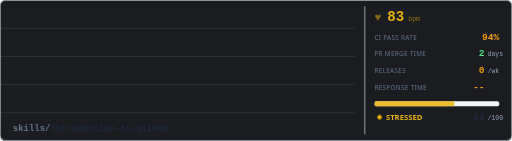
t = 0.00 s
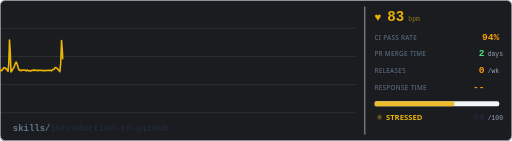
t = 0.31 s
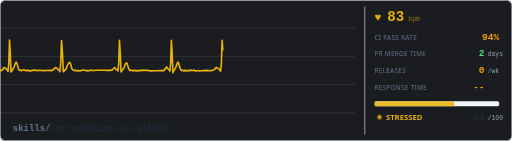
t = 0.94 s
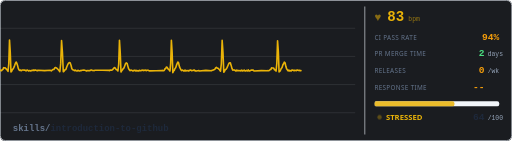
t = 1.25 s
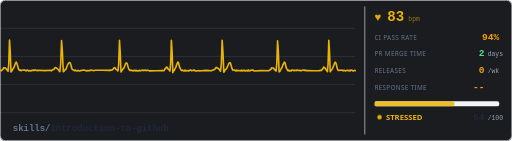
t = 1.56 s
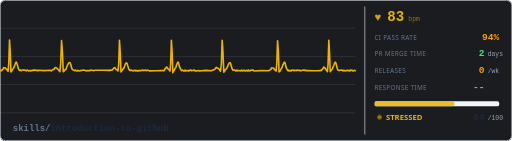
t = 2.19 s

The animated SVG that drew these frames (rendered in a browser with its animation timeline set to each time). Animation: 4 CSS @keyframes rules; one cycle of 2.50 s, repeats indefinitely.

<svg xmlns="http://www.w3.org/2000/svg" width="800" height="220" viewBox="0 0 800 220">
  <defs>
    <style>
      @keyframes trace-fast {
        0% { stroke-dashoffset: 2400; }
        100% { stroke-dashoffset: 0; }
      }
      @keyframes blink {
        0%, 100% { opacity: 1; }
        50% { opacity: 0.3; }
      }
      @keyframes pulse-glow {
        0%, 100% { opacity: 0.5; }
        50% { opacity: 1; }
      }
      @keyframes fade-slow {
        0%, 100% { opacity: 0.4; }
        50% { opacity: 0.7; }
      }
      .bg { fill: #1a1c20; }
      .ecg-line {
        fill: none;
        stroke: #eab308;
        stroke-width: 2.5;
        stroke-linecap: round;
        stroke-linejoin: round;
        /* no filter - avoids render glitch */
        stroke-dasharray: 2400;
        animation: trace-fast 2.5s linear infinite;
      }
      .grid-line { stroke: #262a30; stroke-width: 0.5; }
      .label { fill: #94a3b8; font-family: system-ui, -apple-system, 'Segoe UI', sans-serif; font-size: 10px; text-transform: uppercase; letter-spacing: 0.5px; }
      .val { fill: #e2e8f0; font-family: ui-monospace, 'SF Mono', Consolas, monospace; font-size: 15px; font-weight: bold; }
      .val-unit { fill: #64748b; font-family: ui-monospace, 'SF Mono', Consolas, monospace; font-size: 10px; }
      .val-ci { fill: #f59e0b; font-family: ui-monospace, 'SF Mono', Consolas, monospace; font-size: 15px; font-weight: bold;  }
      .val-pr { fill: #4ade80; font-family: ui-monospace, 'SF Mono', Consolas, monospace; font-size: 15px; font-weight: bold; }
      .val-rel { fill: #f59e0b; font-family: ui-monospace, 'SF Mono', Consolas, monospace; font-size: 15px; font-weight: bold; }
      .val-resp { fill: #f59e0b; font-family: ui-monospace, 'SF Mono', Consolas, monospace; font-size: 15px; font-weight: bold; }
      .repo-name { fill: #e2e8f0; font-family: ui-monospace, 'SF Mono', Consolas, monospace; font-size: 14px; font-weight: bold; }
      .status-text { fill: #eab308; font-family: system-ui, -apple-system, 'Segoe UI', sans-serif; font-size: 12px; font-weight: bold;  }
      .status-dot { fill: #eab308; animation: blink 0.8s ease-in-out infinite; }
      .divider { stroke: #2e3238; stroke-width: 1; }
      .bar-bg { fill: #262a30; rx: 3; }
      .bar-fill { fill: #eab308; rx: 3; opacity: 0.85; }
      .border { fill: none; stroke: #2e3238; stroke-width: 1; rx: 8; }
      .heart { fill: #eab308; animation: pulse-glow 0.6s ease-in-out infinite; font-size: 18px; }
      .bpm { fill: #eab308; font-family: ui-monospace, 'SF Mono', Consolas, monospace; font-size: 22px; font-weight: bold; }
      .bpm-unit { fill: #eab30899; font-family: ui-monospace, 'SF Mono', Consolas, monospace; font-size: 10px; }

      /* Adapt to GitHub light/dark mode */
        .grid-line { stroke: #e2e8f0; }
        .label { fill: #64748b; }
        .val { fill: #1e293b; }
        .val-unit { fill: #94a3b8; }
        .repo-name { fill: #1e293b; }
        .divider { stroke: #e2e8f0; }
        .bar-bg { fill: #f1f5f9; }
        .border { stroke: #e2e8f0; }
        .bpm-unit { fill: #eab30899; }
      }
    </style>
  </defs>

  <rect class="bg" width="800" height="220" rx="8"/>
  
  <rect class="border" x="0.5" y="0.5" width="799" height="219"/>

  <g opacity="0.3">
    <line class="grid-line" x1="0" y1="44" x2="555" y2="44"/>
    <line class="grid-line" x1="0" y1="88" x2="555" y2="88"/>
    <line class="grid-line" x1="0" y1="132" x2="555" y2="132"/>
    <line class="grid-line" x1="0" y1="176" x2="555" y2="176"/>
  </g>

  <path class="ecg-line" d="M 0,110 L 0,109.55 L 1.14,109.83 L 2.29,110.17 L 3.43,108.96 L 4.57,108.14 L 5.71,105.58 L 6.86,106.16 L 8,105.63 L 9.14,107.25 L 10.29,107.8 L 11.43,109.74 L 12.57,111.37 L 13.71,99.45 L 14.86,62.29 L 16,80.89 L 17.14,112.15 L 18.28,110.94 L 19.43,108.36 L 20.57,107.38 L 21.71,105.12 L 22.86,102.32 L 24,99.01 L 25.14,96.69 L 26.28,98.66 L 27.43,102.05 L 28.57,106.71 L 29.71,109 L 30.86,109.93 L 32,109.26 L 33.14,110.28 L 34.28,109.67 L 35.43,109.32 L 36.57,109.12 L 37.71,109.58 L 38.85,109.3 L 40,110.23 L 41.14,110.52 L 42.28,109.17 L 43.43,109.57 L 44.57,110.77 L 45.71,110.27 L 46.85,110.19 L 48,110.83 L 49.14,110.05 L 50.28,109.78 L 51.43,110.01 L 52.57,109.19 L 53.71,109.97 L 54.85,109.29 L 56,109.38 L 57.14,110.11 L 58.28,110.41 L 59.43,109.64 L 69.65,110.22 L 78.74,109.67 L 78.74,109.78 L 80.08,110.55 L 81.42,109.32 L 82.76,108.42 L 84.11,108.47 L 85.45,106.15 L 86.79,105.34 L 88.13,105.98 L 89.47,107.17 L 90.82,108.45 L 92.16,110.16 L 93.5,111.93 L 94.84,98.87 L 96.18,63.25 L 97.53,81.45 L 98.87,112.04 L 100.21,110.94 L 101.55,108.92 L 102.89,108.34 L 104.23,104.51 L 105.58,101.34 L 106.92,98.98 L 108.26,97.71 L 109.6,97.96 L 110.94,101.75 L 112.29,107.33 L 113.63,108.82 L 114.97,109.08 L 116.31,110.26 L 117.65,109.35 L 119,110.37 L 120.34,110.81 L 121.68,109.7 L 123.02,110.3 L 124.36,110.69 L 125.71,110.05 L 127.05,110.24 L 128.39,109.49 L 129.73,109.59 L 131.07,109.23 L 132.41,109.62 L 133.76,109.87 L 135.1,110.7 L 136.44,110.1 L 137.78,110.43 L 139.12,110.02 L 140.47,110.48 L 141.81,109.13 L 143.15,109.25 L 144.49,110.11 L 145.83,109.97 L 147.18,110.26 L 148.52,109.54 L 160.53,109.65 L 171.2,109.88 L 171.2,110.23 L 172.39,109.35 L 173.58,109.45 L 174.77,109.61 L 175.96,108.64 L 177.15,107.23 L 178.34,105.83 L 179.53,105.47 L 180.72,107.23 L 181.91,108.78 L 183.1,108.98 L 184.29,110.8 L 185.48,99.91 L 186.67,62.63 L 187.86,81.47 L 189.05,112.44 L 190.24,110.22 L 191.43,108.71 L 192.62,106.99 L 193.81,105.85 L 195,102.48 L 196.19,99.14 L 197.38,98.1 L 198.57,98.79 L 199.76,103.17 L 200.95,107.3 L 202.14,109.05 L 203.33,110.29 L 204.52,109.45 L 205.71,109.72 L 206.9,110.24 L 208.09,110.79 L 209.28,109.77 L 210.47,109.53 L 211.66,110.68 L 212.85,109.87 L 214.04,110.8 L 215.23,110.18 L 216.42,110.83 L 217.61,109.73 L 218.8,110.34 L 219.99,110.41 L 221.18,109.56 L 222.37,109.91 L 223.56,109.17 L 224.75,110.27 L 225.94,109.62 L 227.13,109.43 L 228.32,110.36 L 229.51,109.63 L 230.7,109.49 L 231.89,109.8 L 233.08,110.54 L 243.73,110.39 L 253.19,109.92 L 253.19,110.29 L 254.32,109.87 L 255.44,110.28 L 256.56,109.94 L 257.68,107.38 L 258.8,107.15 L 259.93,104.58 L 261.05,104.85 L 262.17,106.98 L 263.29,108.43 L 264.42,109.02 L 265.54,111.02 L 266.66,98.61 L 267.78,62.96 L 268.91,80.59 L 270.03,113.49 L 271.15,110.86 L 272.27,109.76 L 273.4,106.85 L 274.52,105.69 L 275.64,102.04 L 276.76,99.33 L 277.89,96.68 L 279.01,97.96 L 280.13,103.21 L 281.25,105.9 L 282.37,108.34 L 283.5,110.13 L 284.62,109.3 L 285.74,109.74 L 286.86,110.76 L 287.99,110.57 L 289.11,109.33 L 290.23,110.8 L 291.35,110.26 L 292.48,110.31 L 293.6,110.02 L 294.72,110.85 L 295.84,110.02 L 296.97,109.32 L 298.09,109.13 L 299.21,110.33 L 300.33,109.91 L 301.46,110.12 L 302.58,109.45 L 303.7,109.29 L 304.82,110.6 L 305.95,110.64 L 307.07,110.89 L 308.19,110.33 L 309.31,110.41 L 310.43,109.97 L 311.56,110.84 L 321.6,109.86 L 330.53,110.37 L 330.53,110.35 L 331.8,109.5 L 333.08,109.44 L 334.35,108.7 L 335.63,108.18 L 336.91,106.08 L 338.18,105.11 L 339.46,106.28 L 340.73,106.54 L 342.01,107.78 L 343.29,109.26 L 344.56,111.07 L 345.84,99.54 L 347.11,62.63 L 348.39,81.68 L 349.67,112.76 L 350.94,110.91 L 352.22,108.35 L 353.49,107.84 L 354.77,105.57 L 356.05,102.55 L 357.32,99.57 L 358.6,97.84 L 359.87,97.85 L 361.15,102.03 L 362.43,106.75 L 363.7,109.52 L 364.98,109.18 L 366.26,109.18 L 367.53,109.94 L 368.81,110.85 L 370.08,109.34 L 371.36,110.48 L 372.64,109.98 L 373.91,110.33 L 375.19,110.01 L 376.46,110.64 L 377.74,109.49 L 379.02,110.63 L 380.29,110.36 L 381.57,109.32 L 382.84,110.79 L 384.12,110.57 L 385.4,109.72 L 386.67,110.61 L 387.95,109.1 L 389.22,110.76 L 390.5,110.72 L 391.78,109.57 L 393.05,109.43 L 394.33,109.44 L 395.6,109.19 L 396.88,110.69 L 408.3,110.27 L 418.45,110.29 L 418.45,109.99 L 419.62,110.33 L 420.79,110.04 L 421.97,108.67 L 423.14,108.53 L 424.31,105.92 L 425.49,106.14 L 426.66,106.18 L 427.83,106.66 L 429.01,109.23 L 430.18,109.14 L 431.35,111.07 L 432.52,99.08 L 433.7,63.52 L 434.87,80.09 L 436.04,112.26 L 437.22,111.37 L 438.39,109.25 L 439.56,106.77 L 440.74,105.36 L 441.91,101.38 L 443.08,99.47 L 444.26,96.91 L 445.43,97.88 L 446.6,103.45 L 447.78,107.36 L 448.95,108.75 L 450.12,110.53 L 451.3,109.51 L 452.47,110.63 L 453.64,110.16 L 454.82,110.86 L 455.99,109.39 L 457.16,109.32 L 458.34,109.78 L 459.51,110.41 L 460.68,109.61 L 461.86,110.07 L 463.03,110.13 L 464.2,109.19 L 465.38,109.37 L 466.55,109.97 L 467.72,109.61 L 468.9,110.38 L 470.07,110.24 L 471.24,110.28 L 472.42,109.58 L 473.59,109.45 L 474.76,109.2 L 475.94,110.07 L 477.11,109.33 L 478.28,110.16 L 479.45,109.98 L 489.96,110.35 L 499.28,110.26 L 499.28,110.14 L 500.4,109.52 L 501.51,110.3 L 502.62,109.15 L 503.73,108.42 L 504.85,106.44 L 505.96,104.51 L 507.07,106.11 L 508.19,106.23 L 509.3,108.69 L 510.41,109.75 L 511.52,111.98 L 512.64,99.97 L 513.75,62.67 L 514.86,81.26 L 515.98,111.92 L 517.09,110 L 518.2,109.07 L 519.32,107.51 L 520.43,104.43 L 521.54,102.34 L 522.65,98.98 L 523.77,96.99 L 524.88,98.17 L 525.99,102.5 L 527.11,107.4 L 528.22,109.54 L 529.33,109.85 L 530.44,109.83 L 531.56,109.64 L 532.67,109.61 L 533.78,109.19 L 534.9,109.78 L 536.01,110.68 L 537.12,109.53 L 538.23,109.96 L 539.35,110.77 L 540.46,110.53 L 541.57,110.02 L 542.69,109.71 L 543.8,109.76 L 544.91,110.55 L 546.02,109.82 L 547.14,110.59 L 548.25,109.22 L 549.36,109.55 L 550.48,109.75 L 551.59,110.88 L 552.7,110.32 L 553.82,109.77 L 554.93,110.27 L 555,110"/>
  

  <line class="divider" x1="570" y1="10" x2="570" y2="210"/>

  <text class="heart" x="585" y="33">&#x2665;</text>
  <text class="bpm" x="605" y="33">83</text>
  <text class="bpm-unit" x="638" y="33">bpm</text>

  <text class="label" x="585" y="62">ci pass rate</text>
  <text class="val-ci" x="780" y="62" text-anchor="end">94%</text>

  <text class="label" x="585" y="88">pr merge time</text>
  <text class="val-pr" x="757" y="88" text-anchor="end">2</text>
  <text class="val-unit" x="762" y="88">days</text>

  <text class="label" x="585" y="114">releases</text>
  <text class="val-rel" x="757" y="114" text-anchor="end">0</text>
  <text class="val-unit" x="762" y="114">/wk</text>

  <text class="label" x="585" y="140">response time</text>
  <text class="val-resp" x="757" y="140" text-anchor="end">--</text>
  <text class="val-unit" x="762" y="140"></text>

  <rect class="bar-bg" x="585" y="158" width="195" height="8"/>
  <rect class="bar-fill" x="585" y="158" width="125" height="8"/>

  <circle class="status-dot" cx="593" cy="183" r="3.5"/>
  <text class="status-text" x="603" y="187">STRESSED</text>
  <text class="val" x="757" y="187" text-anchor="end">64</text>
  <text class="val-unit" x="762" y="187">/100</text>

  <text class="repo-name" x="20" y="205">
    <tspan fill="#64748b">skills/</tspan>introduction-to-github
  </text>
  
</svg>
